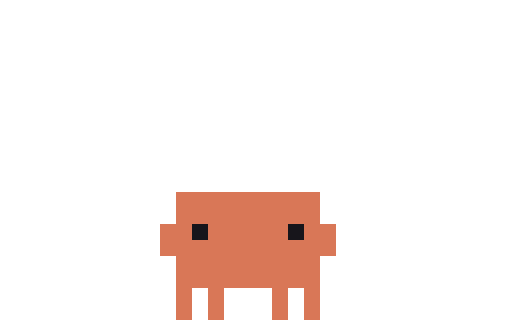
t = 0.00 s
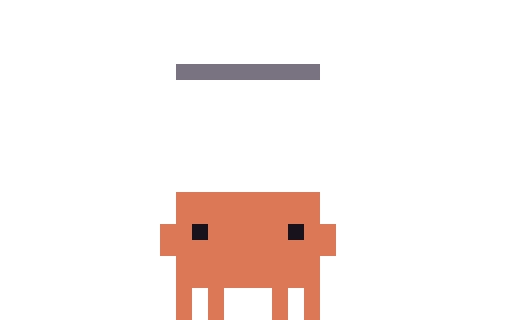
t = 0.15 s
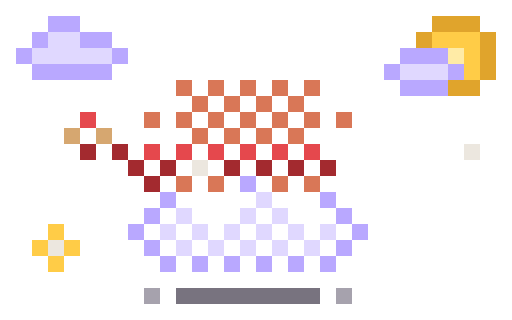
t = 0.30 s
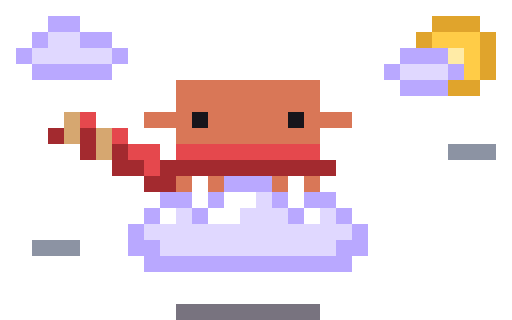
t = 0.45 s
t = 0.55 s: frame unchanged from t = 0.45 s, image omitted
t = 0.75 s: frame unchanged from t = 0.45 s, image omitted

The animated SVG that drew these frames (rendered in a browser with its animation timeline set to each time). Animation: 8 CSS @keyframes rules; one cycle of 0.75 s.

<svg xmlns="http://www.w3.org/2000/svg" width="96" height="60" viewBox="0 0 32 20" shape-rendering="crispEdges"><title>Clawd in-auto-cloud</title><desc>Set-up for auto-cloud: its scene arrives, ending on its first frame.</desc><style>@keyframes clawd-in-auto-cloud-0-0{0%{opacity:1}6.667%{opacity:0}100%{opacity:0}}.clawd-in-auto-cloud-0-0{opacity:1;animation:clawd-in-auto-cloud-0-0 750ms step-end 1 forwards}@keyframes clawd-in-auto-cloud-0-1{0%{opacity:0}6.667%{opacity:1}13.333%{opacity:0}100%{opacity:0}}.clawd-in-auto-cloud-0-1{opacity:0;animation:clawd-in-auto-cloud-0-1 750ms step-end 1 forwards}@keyframes clawd-in-auto-cloud-0-2{0%{opacity:0}13.333%{opacity:1}20%{opacity:0}100%{opacity:0}}.clawd-in-auto-cloud-0-2{opacity:0;animation:clawd-in-auto-cloud-0-2 750ms step-end 1 forwards}@keyframes clawd-in-auto-cloud-0-3{0%{opacity:0}20%{opacity:1}26.667%{opacity:0}100%{opacity:0}}.clawd-in-auto-cloud-0-3{opacity:0;animation:clawd-in-auto-cloud-0-3 750ms step-end 1 forwards}@keyframes clawd-in-auto-cloud-0-4{0%{opacity:0}26.667%{opacity:1}33.333%{opacity:0}100%{opacity:0}}.clawd-in-auto-cloud-0-4{opacity:0;animation:clawd-in-auto-cloud-0-4 750ms step-end 1 forwards}@keyframes clawd-in-auto-cloud-0-5{0%{opacity:0}33.333%{opacity:1}40%{opacity:0}100%{opacity:0}}.clawd-in-auto-cloud-0-5{opacity:0;animation:clawd-in-auto-cloud-0-5 750ms step-end 1 forwards}@keyframes clawd-in-auto-cloud-0-6{0%{opacity:0}40%{opacity:1}46.667%{opacity:0}100%{opacity:0}}.clawd-in-auto-cloud-0-6{opacity:0;animation:clawd-in-auto-cloud-0-6 750ms step-end 1 forwards}@keyframes clawd-in-auto-cloud-0-7{0%{opacity:0}46.667%{opacity:1}100%{opacity:1}}.clawd-in-auto-cloud-0-7{opacity:0;animation:clawd-in-auto-cloud-0-7 750ms step-end 1 forwards}@media (prefers-reduced-motion:reduce){[class^="clawd-in-auto-cloud-"]{animation:none!important}}</style><g class="clawd-in-auto-cloud-0-0"><path fill="#D97757" d="M11 12h9v1h-9zM11 13h9v1h-9zM10 14h2v1h-2zM13 14h5v1h-5zM19 14h2v1h-2zM10 15h11v1h-11zM11 16h9v1h-9zM11 17h9v1h-9zM11 18h1v1h-1zM13 18h1v1h-1zM17 18h1v1h-1zM19 18h1v1h-1zM11 19h1v1h-1zM13 19h1v1h-1zM17 19h1v1h-1zM19 19h1v1h-1z"/><path fill="#17151B" d="M12 14h1v1h-1zM18 14h1v1h-1z"/></g><g class="clawd-in-auto-cloud-0-1"><path fill="#78737F" d="M11 0h9v1h-9z"/><path fill="#D97757" d="M11 12h9v1h-9zM11 13h9v1h-9zM10 14h2v1h-2zM13 14h5v1h-5zM19 14h2v1h-2zM10 15h11v1h-11zM11 16h9v1h-9zM11 17h9v1h-9zM11 18h1v1h-1zM13 18h1v1h-1zM17 18h1v1h-1zM19 18h1v1h-1zM11 19h1v1h-1zM13 19h1v1h-1zM17 19h1v1h-1zM19 19h1v1h-1z"/><path fill="#17151B" d="M12 14h1v1h-1zM18 14h1v1h-1z"/></g><g class="clawd-in-auto-cloud-0-2"><path fill="#78737F" d="M11 4h9v1h-9z"/><path fill="#D97757" d="M11 12h9v1h-9zM11 13h9v1h-9zM10 14h2v1h-2zM13 14h5v1h-5zM19 14h2v1h-2zM10 15h11v1h-11zM11 16h9v1h-9zM11 17h9v1h-9zM11 18h1v1h-1zM13 18h1v1h-1zM17 18h1v1h-1zM19 18h1v1h-1zM11 19h1v1h-1zM13 19h1v1h-1zM17 19h1v1h-1zM19 19h1v1h-1z"/><path fill="#17151B" d="M12 14h1v1h-1zM18 14h1v1h-1z"/></g><g class="clawd-in-auto-cloud-0-3"><path fill="#FFCC47" d="M4 1h1v1h-1zM3 2h1v1h-1zM5 2h1v1h-1zM27 2h1v1h-1zM4 3h1v1h-1zM26 3h1v1h-1zM28 3h1v1h-1zM27 4h1v1h-1z"/><path fill="#ECE7DF" d="M4 2h1v1h-1zM27 3h1v1h-1z"/><path fill="#78737F" d="M11 10h9v1h-9z"/><path fill="#D97757" d="M11 12h9v1h-9zM11 13h9v1h-9zM10 14h2v1h-2zM13 14h5v1h-5zM19 14h2v1h-2zM10 15h11v1h-11zM11 16h9v1h-9zM11 17h9v1h-9zM11 18h1v1h-1zM13 18h1v1h-1zM17 18h1v1h-1zM19 18h1v1h-1zM11 19h1v1h-1zM13 19h1v1h-1zM17 19h1v1h-1zM19 19h1v1h-1z"/><path fill="#17151B" d="M12 14h1v1h-1zM18 14h1v1h-1z"/></g><g class="clawd-in-auto-cloud-0-4"><path fill="#B9A8FF" d="M3 1h1v1h-1zM2 2h1v1h-1zM6 2h1v1h-1zM1 3h1v1h-1zM7 3h1v1h-1zM25 3h1v1h-1zM2 4h1v1h-1zM4 4h1v1h-1zM6 4h1v1h-1zM24 4h1v1h-1zM28 4h1v1h-1zM25 5h1v1h-1zM27 5h1v1h-1z"/><path fill="#E0A42C" d="M27 1h1v1h-1zM29 1h1v1h-1zM26 2h1v1h-1zM30 2h1v1h-1zM30 4h1v1h-1zM29 5h1v1h-1z"/><path fill="#ECE7DF" d="M4 2h1v1h-1zM27 3h1v1h-1zM29 9h1v1h-1zM12 10h1v1h-1zM9 19h1v1h-1zM21 19h1v1h-1z"/><path fill="#FFCC47" d="M28 2h1v1h-1zM29 3h1v1h-1zM29 8h1v1h-1zM12 9h1v1h-1zM28 9h1v1h-1zM30 9h1v1h-1zM11 10h1v1h-1zM13 10h1v1h-1zM29 10h1v1h-1zM12 11h1v1h-1z"/><path fill="#E0D8FF" d="M3 3h1v1h-1zM5 3h1v1h-1zM26 4h1v1h-1z"/><path fill="#A6A2AD" d="M10 19h1v1h-1zM20 19h1v1h-1z"/><path fill="#78737F" d="M11 19h9v1h-9z"/></g><g class="clawd-in-auto-cloud-0-5"><path fill="#B9A8FF" d="M3 1h2v1h-2zM2 2h1v1h-1zM5 2h2v1h-2zM1 3h1v1h-1zM7 3h1v1h-1zM25 3h3v1h-3zM2 4h5v1h-5zM24 4h1v1h-1zM28 4h1v1h-1zM25 5h3v1h-3zM15 11h1v1h-1zM10 12h1v1h-1zM20 12h1v1h-1zM9 13h1v1h-1zM21 13h1v1h-1zM8 14h1v1h-1zM22 14h1v1h-1zM9 15h1v1h-1zM21 15h1v1h-1zM10 16h1v1h-1zM12 16h1v1h-1zM14 16h1v1h-1zM16 16h1v1h-1zM18 16h1v1h-1zM20 16h1v1h-1z"/><path fill="#E0A42C" d="M27 1h3v1h-3zM26 2h1v1h-1zM30 2h1v1h-1zM30 3h1v1h-1zM30 4h1v1h-1zM28 5h2v1h-2z"/><path fill="#E0D8FF" d="M3 2h2v1h-2zM2 3h5v1h-5zM25 4h3v1h-3zM16 12h1v1h-1zM11 13h1v1h-1zM15 13h1v1h-1zM17 13h1v1h-1zM10 14h1v1h-1zM12 14h1v1h-1zM14 14h1v1h-1zM16 14h1v1h-1zM18 14h1v1h-1zM20 14h1v1h-1zM11 15h1v1h-1zM13 15h1v1h-1zM15 15h1v1h-1zM17 15h1v1h-1zM19 15h1v1h-1z"/><path fill="#FFCC47" d="M27 2h3v1h-3zM29 3h1v1h-1zM29 4h1v1h-1zM3 14h1v1h-1zM2 15h1v1h-1zM4 15h1v1h-1zM3 16h1v1h-1z"/><path fill="#FFEBA6" d="M28 3h1v1h-1z"/><path fill="#D97757" d="M11 5h1v1h-1zM13 5h1v1h-1zM15 5h1v1h-1zM17 5h1v1h-1zM19 5h1v1h-1zM12 6h1v1h-1zM14 6h1v1h-1zM16 6h1v1h-1zM18 6h1v1h-1zM9 7h1v1h-1zM11 7h1v1h-1zM13 7h1v1h-1zM15 7h1v1h-1zM17 7h1v1h-1zM19 7h1v1h-1zM21 7h1v1h-1zM12 8h1v1h-1zM14 8h1v1h-1zM16 8h1v1h-1zM18 8h1v1h-1zM11 11h1v1h-1zM13 11h1v1h-1zM17 11h1v1h-1zM19 11h1v1h-1z"/><path fill="#E5484D" d="M5 7h1v1h-1zM9 9h1v1h-1zM11 9h1v1h-1zM13 9h1v1h-1zM15 9h1v1h-1zM17 9h1v1h-1zM19 9h1v1h-1z"/><path fill="#D6A770" d="M4 8h1v1h-1zM6 8h1v1h-1z"/><path fill="#A32A2F" d="M5 9h1v1h-1zM7 9h1v1h-1zM8 10h1v1h-1zM10 10h1v1h-1zM14 10h1v1h-1zM16 10h1v1h-1zM18 10h1v1h-1zM20 10h1v1h-1zM9 11h1v1h-1z"/><path fill="#ECE7DF" d="M29 9h1v1h-1zM12 10h1v1h-1zM3 15h1v1h-1z"/><path fill="#FFFFFF" d="M14 12h1v1h-1zM13 13h1v1h-1zM19 13h1v1h-1z"/><path fill="#A6A2AD" d="M9 18h1v1h-1zM21 18h1v1h-1z"/><path fill="#78737F" d="M11 18h9v1h-9z"/></g><g class="clawd-in-auto-cloud-0-6"><path fill="#B9A8FF" d="M3 1h2v1h-2zM2 2h1v1h-1zM5 2h2v1h-2zM1 3h1v1h-1zM7 3h1v1h-1zM25 3h3v1h-3zM2 4h5v1h-5zM24 4h1v1h-1zM28 4h1v1h-1zM25 5h3v1h-3zM14 11h3v1h-3zM10 12h2v1h-2zM13 12h1v1h-1zM17 12h1v1h-1zM19 12h2v1h-2zM9 13h1v1h-1zM12 13h1v1h-1zM18 13h1v1h-1zM21 13h1v1h-1zM8 14h1v1h-1zM22 14h1v1h-1zM8 15h2v1h-2zM21 15h2v1h-2zM9 16h13v1h-13z"/><path fill="#E0A42C" d="M27 1h3v1h-3zM26 2h1v1h-1zM30 2h1v1h-1zM30 3h1v1h-1zM30 4h1v1h-1zM28 5h2v1h-2z"/><path fill="#E0D8FF" d="M3 2h2v1h-2zM2 3h5v1h-5zM25 4h3v1h-3zM16 12h1v1h-1zM11 13h1v1h-1zM15 13h3v1h-3zM20 13h1v1h-1zM9 14h13v1h-13zM10 15h11v1h-11z"/><path fill="#FFCC47" d="M27 2h3v1h-3zM29 3h1v1h-1zM29 4h1v1h-1z"/><path fill="#FFEBA6" d="M28 3h1v1h-1z"/><path fill="#D97757" d="M11 5h9v1h-9zM11 6h9v1h-9zM9 7h3v1h-3zM13 7h5v1h-5zM19 7h3v1h-3zM11 8h9v1h-9zM11 11h1v1h-1zM13 11h1v1h-1zM17 11h1v1h-1zM19 11h1v1h-1z"/><path fill="#D6A770" d="M4 7h1v1h-1zM4 8h1v1h-1zM6 8h1v1h-1zM6 9h1v1h-1z"/><path fill="#E5484D" d="M5 7h1v1h-1zM7 8h1v1h-1zM8 9h2v1h-2zM11 9h9v1h-9zM9 10h1v1h-1z"/><path fill="#17151B" d="M12 7h1v1h-1zM18 7h1v1h-1z"/><path fill="#A32A2F" d="M3 8h1v1h-1zM5 8h1v1h-1zM5 9h1v1h-1zM7 9h1v1h-1zM7 10h2v1h-2zM10 10h11v1h-11zM9 11h2v1h-2z"/><path fill="#8C93A3" d="M28 9h3v1h-3z"/><path fill="#FFFFFF" d="M14 12h2v1h-2zM10 13h1v1h-1zM13 13h2v1h-2zM19 13h1v1h-1z"/><path fill="#ECE7DF" d="M3 15h1v1h-1z"/><path fill="#78737F" d="M11 19h9v1h-9z"/></g><g class="clawd-in-auto-cloud-0-7"><path fill="#B9A8FF" d="M3 1h2v1h-2zM2 2h1v1h-1zM5 2h2v1h-2zM1 3h1v1h-1zM7 3h1v1h-1zM25 3h3v1h-3zM2 4h5v1h-5zM24 4h1v1h-1zM28 4h1v1h-1zM25 5h3v1h-3zM14 11h3v1h-3zM10 12h2v1h-2zM13 12h1v1h-1zM17 12h1v1h-1zM19 12h2v1h-2zM9 13h1v1h-1zM12 13h1v1h-1zM18 13h1v1h-1zM21 13h1v1h-1zM8 14h1v1h-1zM22 14h1v1h-1zM8 15h2v1h-2zM21 15h2v1h-2zM9 16h13v1h-13z"/><path fill="#E0A42C" d="M27 1h3v1h-3zM26 2h1v1h-1zM30 2h1v1h-1zM30 3h1v1h-1zM30 4h1v1h-1zM28 5h2v1h-2z"/><path fill="#E0D8FF" d="M3 2h2v1h-2zM2 3h5v1h-5zM25 4h3v1h-3zM16 12h1v1h-1zM11 13h1v1h-1zM15 13h3v1h-3zM20 13h1v1h-1zM9 14h13v1h-13zM10 15h11v1h-11z"/><path fill="#FFCC47" d="M27 2h3v1h-3zM29 3h1v1h-1zM29 4h1v1h-1z"/><path fill="#FFEBA6" d="M28 3h1v1h-1z"/><path fill="#D97757" d="M11 5h9v1h-9zM11 6h9v1h-9zM9 7h3v1h-3zM13 7h5v1h-5zM19 7h3v1h-3zM11 8h9v1h-9zM11 11h1v1h-1zM13 11h1v1h-1zM17 11h1v1h-1zM19 11h1v1h-1z"/><path fill="#D6A770" d="M4 7h1v1h-1zM4 8h1v1h-1zM6 8h1v1h-1zM6 9h1v1h-1z"/><path fill="#E5484D" d="M5 7h1v1h-1zM7 8h1v1h-1zM8 9h2v1h-2zM11 9h9v1h-9zM9 10h1v1h-1z"/><path fill="#17151B" d="M12 7h1v1h-1zM18 7h1v1h-1z"/><path fill="#A32A2F" d="M3 8h1v1h-1zM5 8h1v1h-1zM5 9h1v1h-1zM7 9h1v1h-1zM7 10h2v1h-2zM10 10h11v1h-11zM9 11h2v1h-2z"/><path fill="#8C93A3" d="M28 9h3v1h-3zM2 15h3v1h-3z"/><path fill="#FFFFFF" d="M14 12h2v1h-2zM10 13h1v1h-1zM13 13h2v1h-2zM19 13h1v1h-1z"/><path fill="#78737F" d="M11 19h9v1h-9z"/></g></svg>
